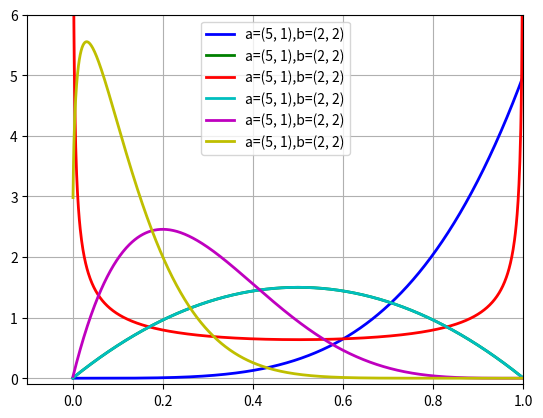

Reproduce this figure in Python.
# coding=utf-8
from scipy.stats import beta
import matplotlib.pyplot as plt
import numpy as np
import math

class beta_distribution(object):
    def __init__(self):
        self.x = (np.linspace(0.001, 0.999,1000))
        self.colors = "bgrcmykw"
        self.colors_index=0
        self.hyperparameter=self.choice_hyperparameter()

    def prior_beta(self,a,b):
        p_x=[]
        for theta in self.x :
            p_x.append(beta.pdf(theta, a, b))
        return p_x

    def plot_bete(self,data,color):
        plt.axis([-0.1, 1, -0.1,6])
        plt.plot(self.x,data,color,label='a=%s,b=%s'%(self.hyperparameter[0],self.hyperparameter[1]),linewidth=2.0)
        plt.legend(loc='best')

    def show_pic(self):
        plt.grid(True)
        plt.show()
    def plot_single_curve(self,a=1,b=1):
        p_x=self.prior_beta(a,b)
        self.plot_bete(p_x,self.colors[self.colors_index])
        self.show_pic()

    def plot_multi_curve(self):
        for (a,b) in self.hyperparameter:
            p_x=self.prior_beta(a,b)
            self.plot_bete(p_x,self.colors[self.colors_index])
            self.colors_index+=1
        self.show_pic()
        return 0

    def choice_hyperparameter(self):
        return [(5,1),(2,2),(0.5,0.5),(2,2),(2,5)]

#----------------------------------------------------------------
class likelihood(object):
    def __init__(self):
        self.binomial_theta=[0.5]
        self.d=0
        self.multi_theta=[0.1,0.2,0.3,0.4]

    def binomial(self,):

        return

    def plot_likelihood_beta(self):
        pass
    def plot_likelihood_multinomial(self):
        pass
    def nCr(n,r):
        f = math.factorial
        return f(n) / f(r) / f(n-r)

def main():
    prior_beta=beta_distribution()
    prior_beta.plot_multi_curve()
    prior_beta.plot_single_curve(1.25,8.75)
if __name__=="__main__":
    main()
